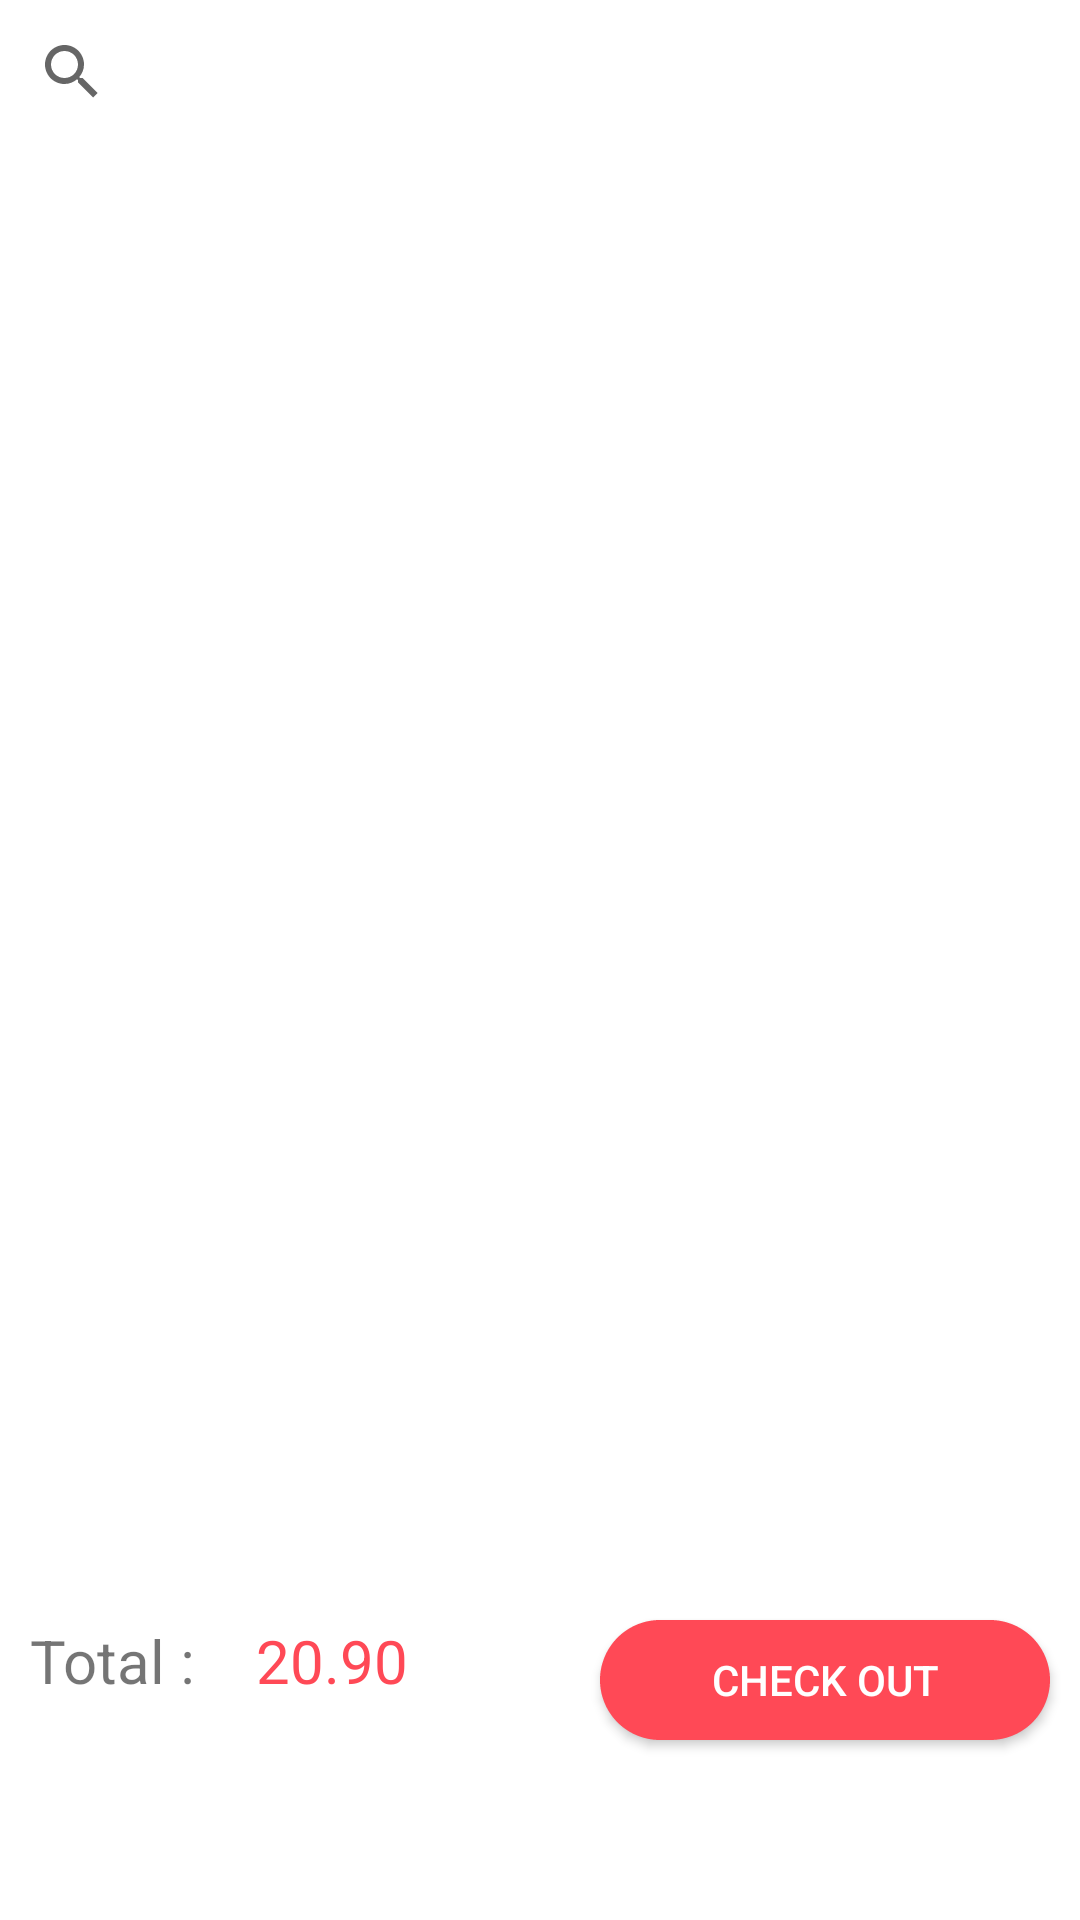

Write the Android layout XML for this screen, with the resource values it uses.
<!-- AndroidManifest.xml: application theme Theme.Pharmacy -->
<!-- res/layout/fragment_cart.xml -->
<?xml version="1.0" encoding="utf-8"?>

<FrameLayout xmlns:android="http://schemas.android.com/apk/res/android"
    xmlns:tools="http://schemas.android.com/tools"
    android:layout_width="match_parent"
    android:layout_height="match_parent"
    tools:context=".fragments.CartFragment">

    <RelativeLayout
        android:layout_width="match_parent"
        android:layout_height="match_parent">
        <ImageView
            android:id="@+id/cart_img"
            android:layout_width="200dp"
            android:layout_height="200dp"
            android:layout_centerInParent="true"
            android:src="@drawable/pill"
            android:visibility="gone"/>

        <TextView
            android:layout_width="match_parent"
            android:layout_height="wrap_content"
            android:layout_margin="30dp"
            android:gravity="center"
            android:layout_below="@+id/cart_img"
            android:text="You haven't add anything to order list"
            android:textColor="#111"
            android:textSize="25sp"
            android:visibility="gone"/>
        <androidx.appcompat.widget.SearchView
            android:id="@+id/cart_search"
            android:layout_width="match_parent"
            android:layout_height="wrap_content"
            android:layout_alignParentTop="true"/>

        <androidx.recyclerview.widget.RecyclerView
            android:id="@+id/cart_rv"
            android:layout_width="match_parent"
            android:layout_height="wrap_content"
            android:layout_below="@+id/cart_search"
            android:layout_above="@+id/cart_checkout"
            android:layout_marginBottom="10dp"
            />
        <RelativeLayout
            android:id="@+id/cart_checkout"
            android:layout_width="match_parent"
            android:layout_height="wrap_content"
            android:layout_alignParentBottom="true"
            android:layout_marginBottom="50dp"
            android:background="#fff">
            <Button
                android:id="@+id/cart_order"
                android:layout_width="150dp"
                android:layout_height="40dp"
                android:text="Check out"
                android:textColor="#fff"
                android:layout_margin="10dp"
                android:layout_alignParentRight="true"
                android:background="@drawable/buttons_borders_layout"/>
            <TextView
                android:id="@+id/total_text"
                android:layout_width="wrap_content"
                android:layout_height="wrap_content"
                android:text="Total :"
                android:layout_margin="10dp"
                android:textSize="20sp"
                />
            <TextView
                android:id="@+id/fragment_cart_tv_total"
                android:layout_width="wrap_content"
                android:layout_height="wrap_content"
                android:text="20.90"
                android:textColor="@color/purple_500"
                android:textSize="20sp"
                android:layout_margin="10dp"
                android:layout_toEndOf="@+id/total_text"

                />
        </RelativeLayout>

    </RelativeLayout>



</FrameLayout>
<!-- resources referenced by this layout -->
<resources>
  <color name="purple_500">#FF4956</color>
  <!-- drawable buttons_borders_layout (drawable) -->
  <?xml version="1.0" encoding="utf-8"?>
  
  <shape xmlns:android="http://schemas.android.com/apk/res/android">
  
      <corners android:radius="20dp"/>
     <solid android:color="#FF4956"/>
      <stroke android:color="#FF4956" android:width="0.5dp" android:dashWidth="0.5dp"/>
  
  
  
  </shape>
  <!-- drawable pill: png bitmap (drawable, 976 bytes) -->
  <style name="Theme.Pharmacy" parent="Theme.MaterialComponents.Light.NoActionBar">
          
          <item name="colorPrimary">@color/purple_500</item>
          <item name="colorPrimaryVariant">@color/purple_700</item>
          <item name="colorOnPrimary">@color/white</item>
          
          <item name="colorSecondary">@color/teal_200</item>
          <item name="colorSecondaryVariant">@color/teal_700</item>
          <item name="colorOnSecondary">@color/black</item>
          
          <item name="android:statusBarColor" tools:targetApi="l">?attr/colorPrimaryVariant</item>
          
      </style>
  <color name="purple_700">#ffc8c3</color>
  <color name="white">#FFFFFFFF</color>
  <color name="teal_200">#FF03DAC5</color>
  <color name="teal_700">#FF018786</color>
  <color name="black">#FF000000</color>
</resources>
